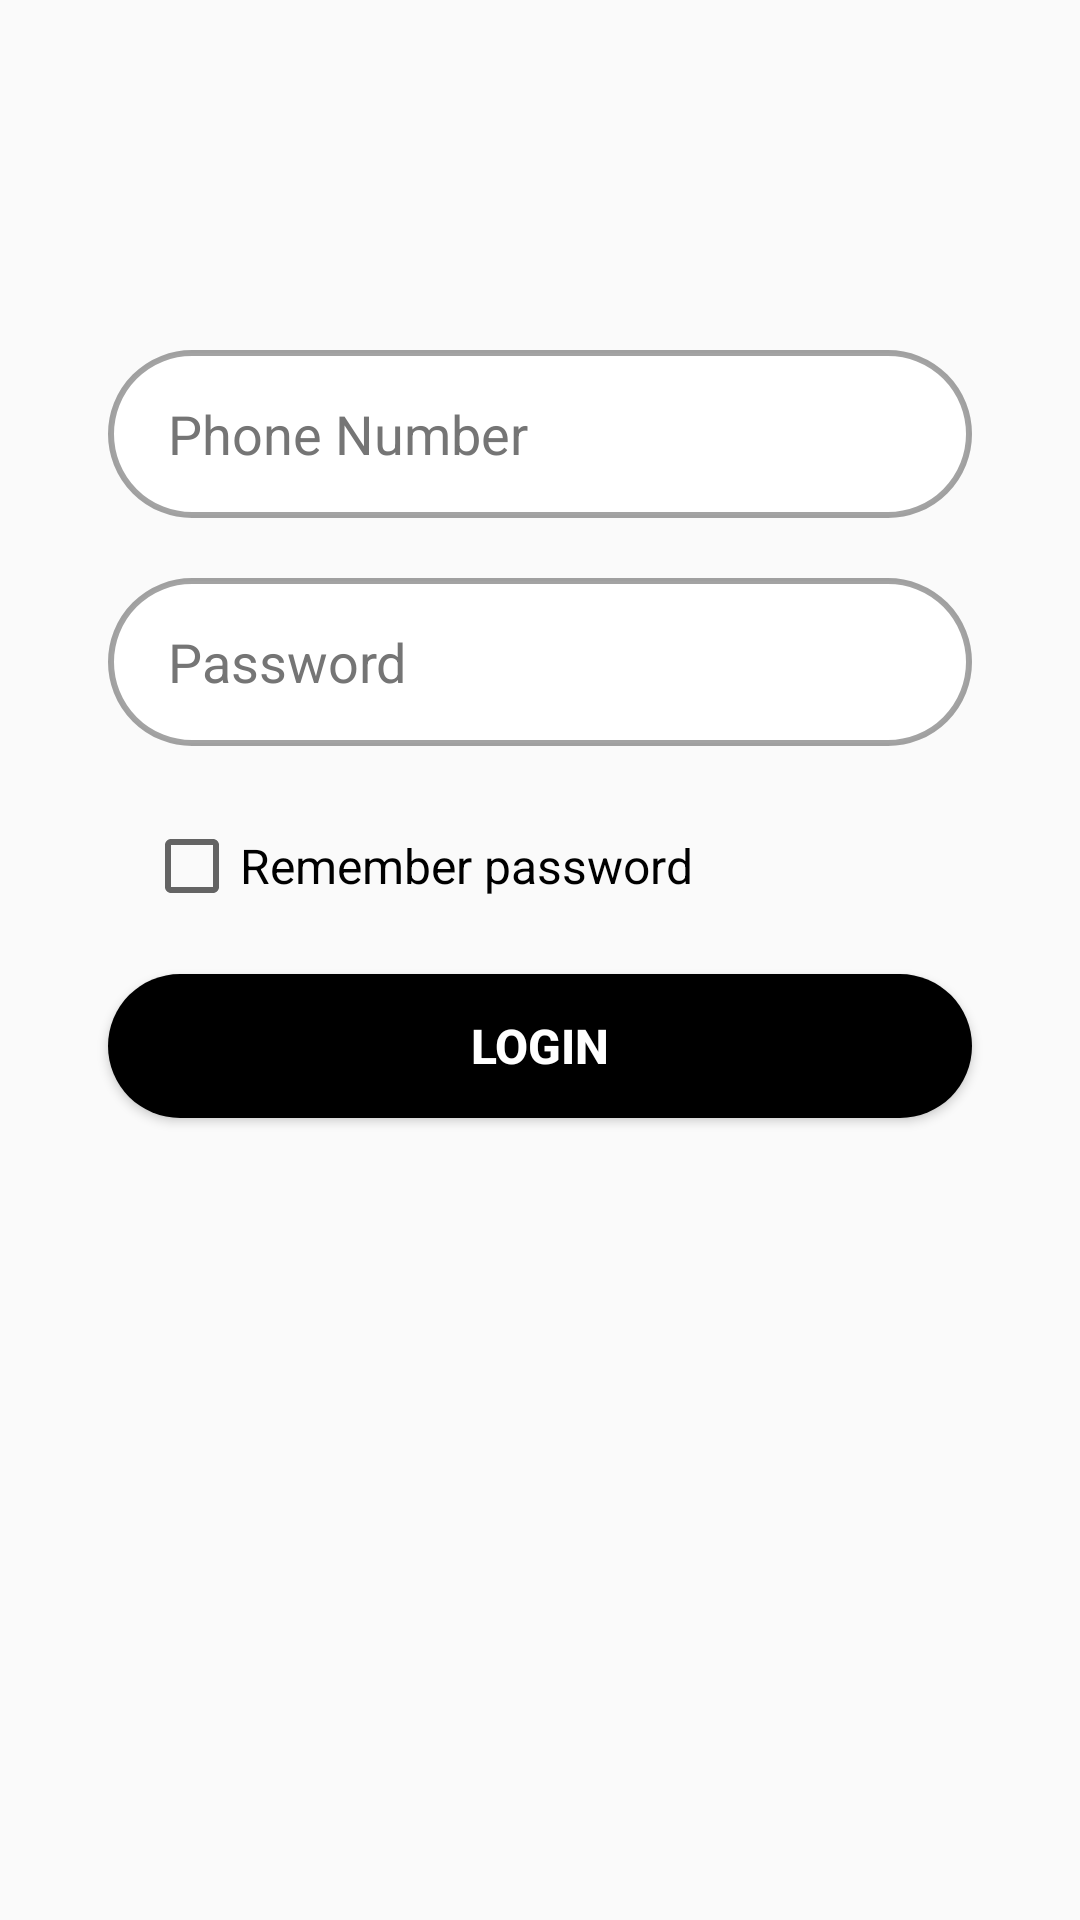

Android layout source for this screen:
<!-- AndroidManifest.xml: application theme Theme.TKSHOP -->
<!-- res/layout/fragment_login_tab.xml -->
<?xml version="1.0" encoding="utf-8"?>
<androidx.constraintlayout.widget.ConstraintLayout xmlns:android="http://schemas.android.com/apk/res/android"
    xmlns:app="http://schemas.android.com/apk/res-auto"
    xmlns:tools="http://schemas.android.com/tools"
    android:layout_width="match_parent"
    android:layout_height="match_parent"
    tools:context=".Fragment.LoginTabFragment">

    <EditText
        android:id="@+id/edt_phone"
        android:layout_width="0dp"
        android:layout_height="56dp"
        android:background="@drawable/signup_login_edt_bg"
        android:hint="Phone Number"
        android:inputType="phone"
        android:paddingVertical="10dp"
        android:paddingStart="20dp"
        android:paddingEnd="10dp"
        android:textColor="@color/black"
        android:textColorHint="#757575"
        android:textSize="18sp"
        app:layout_constraintBottom_toBottomOf="parent"
        app:layout_constraintEnd_toEndOf="parent"
        app:layout_constraintHorizontal_bias=".5"
        app:layout_constraintStart_toStartOf="parent"
        app:layout_constraintTop_toTopOf="parent"
        app:layout_constraintVertical_bias=".2"
        app:layout_constraintWidth_percent=".8"
        android:autofillHints="" />

    <EditText
        android:id="@+id/edt_Pass"
        android:layout_width="0dp"
        android:layout_height="56dp"
        android:layout_marginTop="20dp"
        android:autofillHints=""
        android:background="@drawable/signup_login_edt_bg"
        android:hint="Password"
        android:inputType="textPassword"
        android:paddingVertical="10dp"
        android:paddingStart="20dp"
        android:paddingEnd="10dp"
        android:textColor="@color/black"
        android:textColorHint="#757575"
        android:textSize="18sp"
        app:layout_constraintBottom_toBottomOf="parent"
        app:layout_constraintEnd_toEndOf="@+id/edt_phone"
        app:layout_constraintHorizontal_bias=".5"
        app:layout_constraintStart_toStartOf="@+id/edt_phone"
        app:layout_constraintTop_toBottomOf="@+id/edt_phone"
        app:layout_constraintVertical_bias="0"
        app:layout_constraintWidth_percent=".8" />

    <CheckBox
        android:id="@+id/chk_remember"
        android:layout_width="wrap_content"
        android:layout_height="wrap_content"
        android:layout_marginStart="12dp"
        android:layout_marginTop="16dp"
        android:minHeight="48dp"
        android:text="Remember password"
        android:textSize="16sp"
        app:layout_constraintStart_toStartOf="@+id/edt_Pass"
        app:layout_constraintTop_toBottomOf="@+id/edt_Pass" />

    <Button
        android:id="@+id/btn_login"
        android:layout_width="0dp"
        android:layout_height="48dp"
        android:background="@drawable/signup_login_bg"

        android:text="Login"
        android:textColor="@color/white"
        android:textSize="16sp"
        android:layout_marginTop="12dp"
        android:textStyle="bold"
        app:layout_constraintEnd_toEndOf="parent"
        app:layout_constraintStart_toStartOf="parent"
        app:layout_constraintVertical_bias="0.085"
        app:layout_constraintWidth_percent=".8"
        app:layout_constraintTop_toBottomOf="@+id/chk_remember"/>

</androidx.constraintlayout.widget.ConstraintLayout>
<!-- resources referenced by this layout -->
<resources>
  <!-- drawable signup_login_bg (drawable) -->
  <?xml version="1.0" encoding="utf-8"?>
  <shape xmlns:android="http://schemas.android.com/apk/res/android" android:shape="rectangle">
      <solid android:color="@color/black"/>
      <corners android:radius="50dp"/>
  </shape>
  <!-- drawable signup_login_edt_bg (drawable) -->
  <?xml version="1.0" encoding="utf-8"?>
  <shape xmlns:android="http://schemas.android.com/apk/res/android" android:shape="rectangle">
      <stroke android:width="2dp" android:color="#5C000000"/>
      <solid android:color="@color/white"/>
      <corners android:radius="50dp"/>
  </shape>
  <style name="Theme.TKSHOP" parent="Theme.AppCompat.DayNight.NoActionBar">
          
          <item name="colorPrimary">@color/purple_500</item>
          <item name="colorPrimaryVariant">@color/purple_700</item>
          <item name="colorOnPrimary">@color/white</item>
          
          <item name="colorSecondary">@color/teal_200</item>
          <item name="colorSecondaryVariant">@color/teal_700</item>
          <item name="colorOnSecondary">@color/black</item>
          
          <item name="android:statusBarColor" tools:targetApi="l">?attr/colorPrimaryVariant</item>
          
          <item name="android:windowActionBar">false</item>
      </style>
  <!-- not gathered from this repository: default colours our renderer supplied (Android Studio template values) -->
  <color name="purple_500">#FF6200EE</color>
  <color name="purple_700">#FF3700B3</color>
  <color name="teal_200">#FF03DAC5</color>
  <color name="teal_700">#FF018786</color>
  <color name="black">#FF000000</color>
  <color name="white">#FFFFFFFF</color>
</resources>
